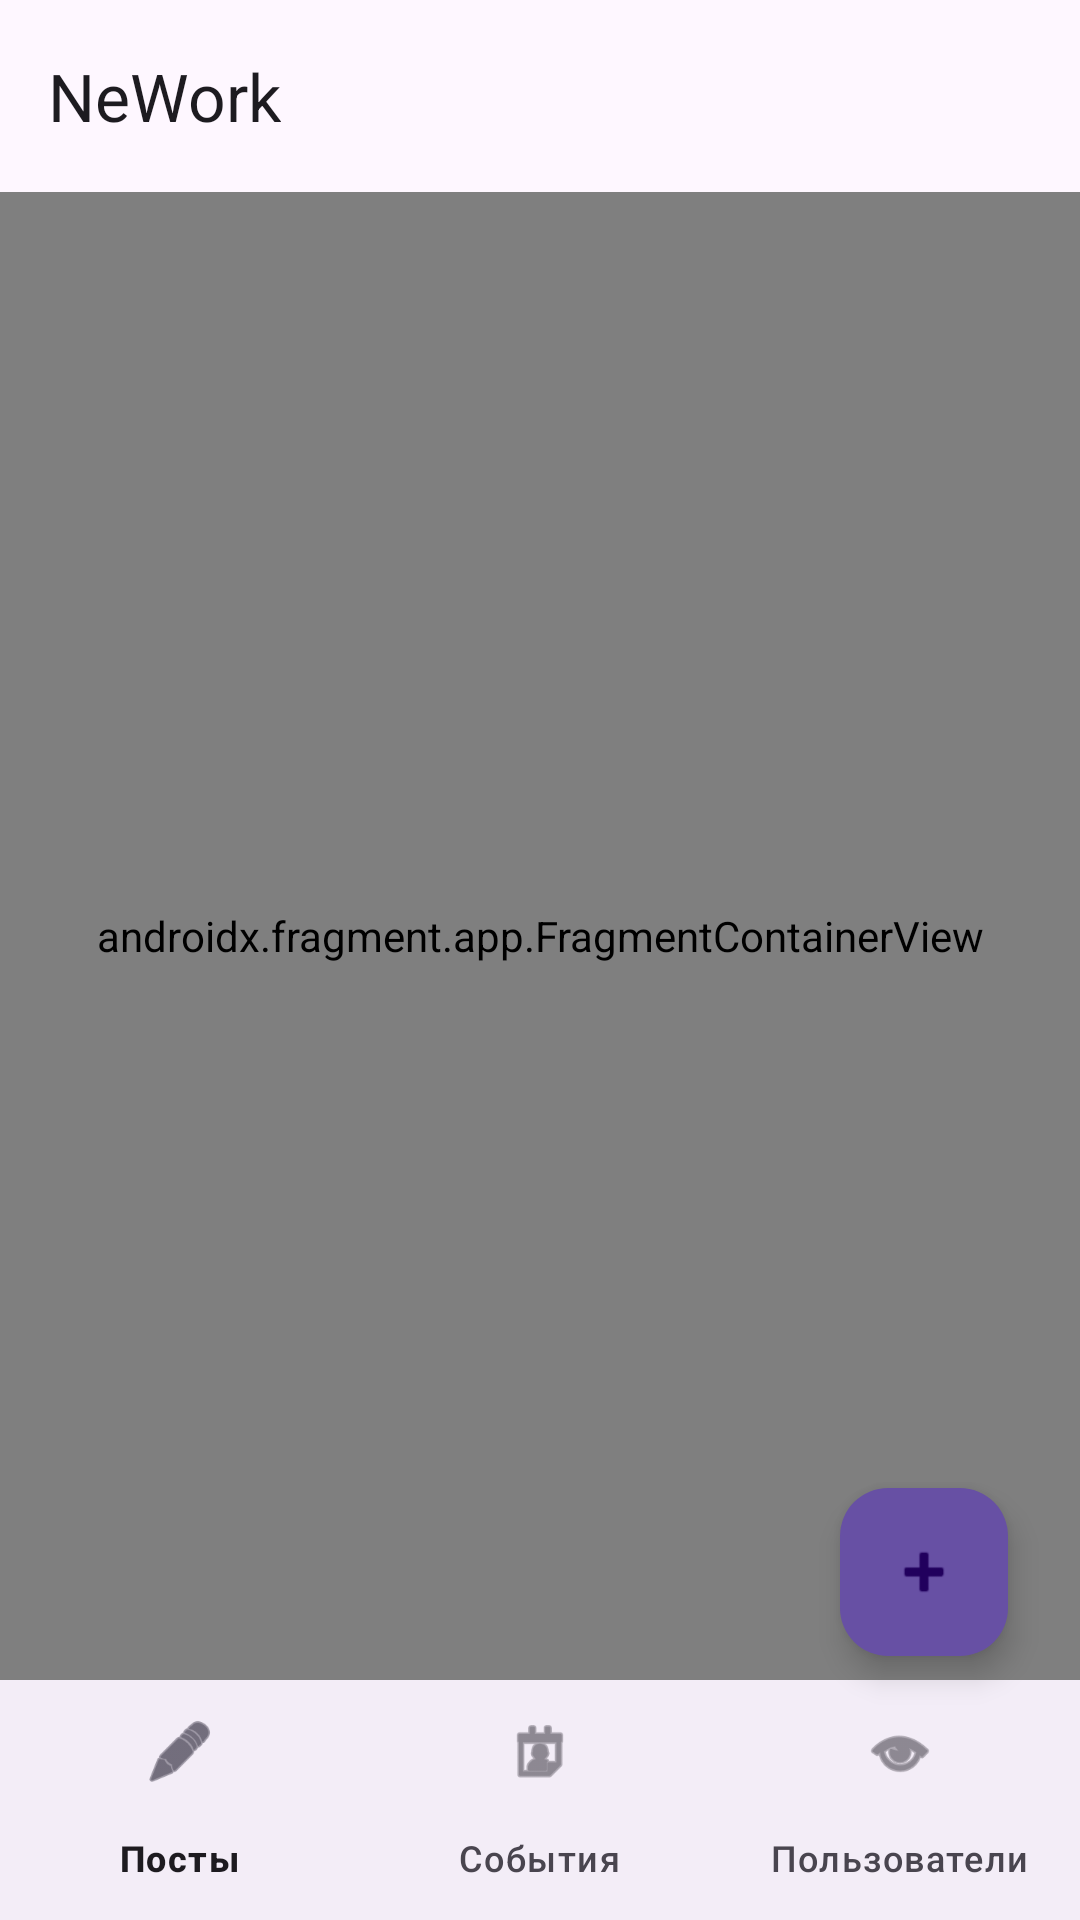

Here is an Android app screen rendered from its layout file. Give the layout XML and the strings, colors and styles it references.
<!-- AndroidManifest.xml: application theme Theme.NeWork -->
<!-- res/layout/activity_main.xml -->
<?xml version="1.0" encoding="utf-8"?>
<FrameLayout xmlns:android="http://schemas.android.com/apk/res/android"
    xmlns:app="http://schemas.android.com/apk/res-auto"
    android:layout_width="match_parent"
    android:layout_height="match_parent">

    <LinearLayout
        android:layout_width="match_parent"
        android:layout_height="match_parent"
        android:orientation="vertical">

        <com.google.android.material.appbar.MaterialToolbar
            android:id="@+id/toolbar"
            android:layout_width="match_parent"
            android:layout_height="?attr/actionBarSize"
            android:background="?attr/colorSurface"
            app:title="@string/app_name" />

        <androidx.fragment.app.FragmentContainerView
            android:id="@+id/screen_container"
            android:name="androidx.navigation.fragment.NavHostFragment"
            android:layout_width="match_parent"
            android:layout_height="0dp"
            android:layout_weight="1"
            app:defaultNavHost="true"
            app:navGraph="@navigation/nav_graph" />

        <com.google.android.material.bottomnavigation.BottomNavigationView
            android:id="@+id/bottom_navigation"
            android:layout_width="match_parent"
            android:layout_height="wrap_content"
            app:labelVisibilityMode="labeled"
            app:menu="@menu/bottom_navigation" />
    </LinearLayout>

    <com.google.android.material.floatingactionbutton.FloatingActionButton
        android:id="@+id/create_button"
        android:layout_width="wrap_content"
        android:layout_height="wrap_content"
        android:layout_gravity="bottom|end"
        android:layout_marginEnd="24dp"
        android:layout_marginBottom="88dp"
        android:contentDescription="@string/create"
        android:src="@android:drawable/ic_input_add"
        app:backgroundTint="?attr/colorPrimary" />
</FrameLayout>
<!-- resources referenced by this layout -->
<resources>
  <string name="app_name">NeWork</string>
  <string name="create">Создать</string>
  <style name="Theme.NeWork" parent="Theme.Material3.DayNight.NoActionBar">
          <item name="colorPrimary">@color/nework_primary</item>
          <item name="colorOnPrimary">@color/nework_on_primary</item>
          <item name="colorSecondary">@color/nework_secondary</item>
      </style>
  <color name="nework_primary">#6750A4</color>
  <color name="nework_on_primary">#FFFFFF</color>
  <color name="nework_secondary">#625B71</color>
</resources>
